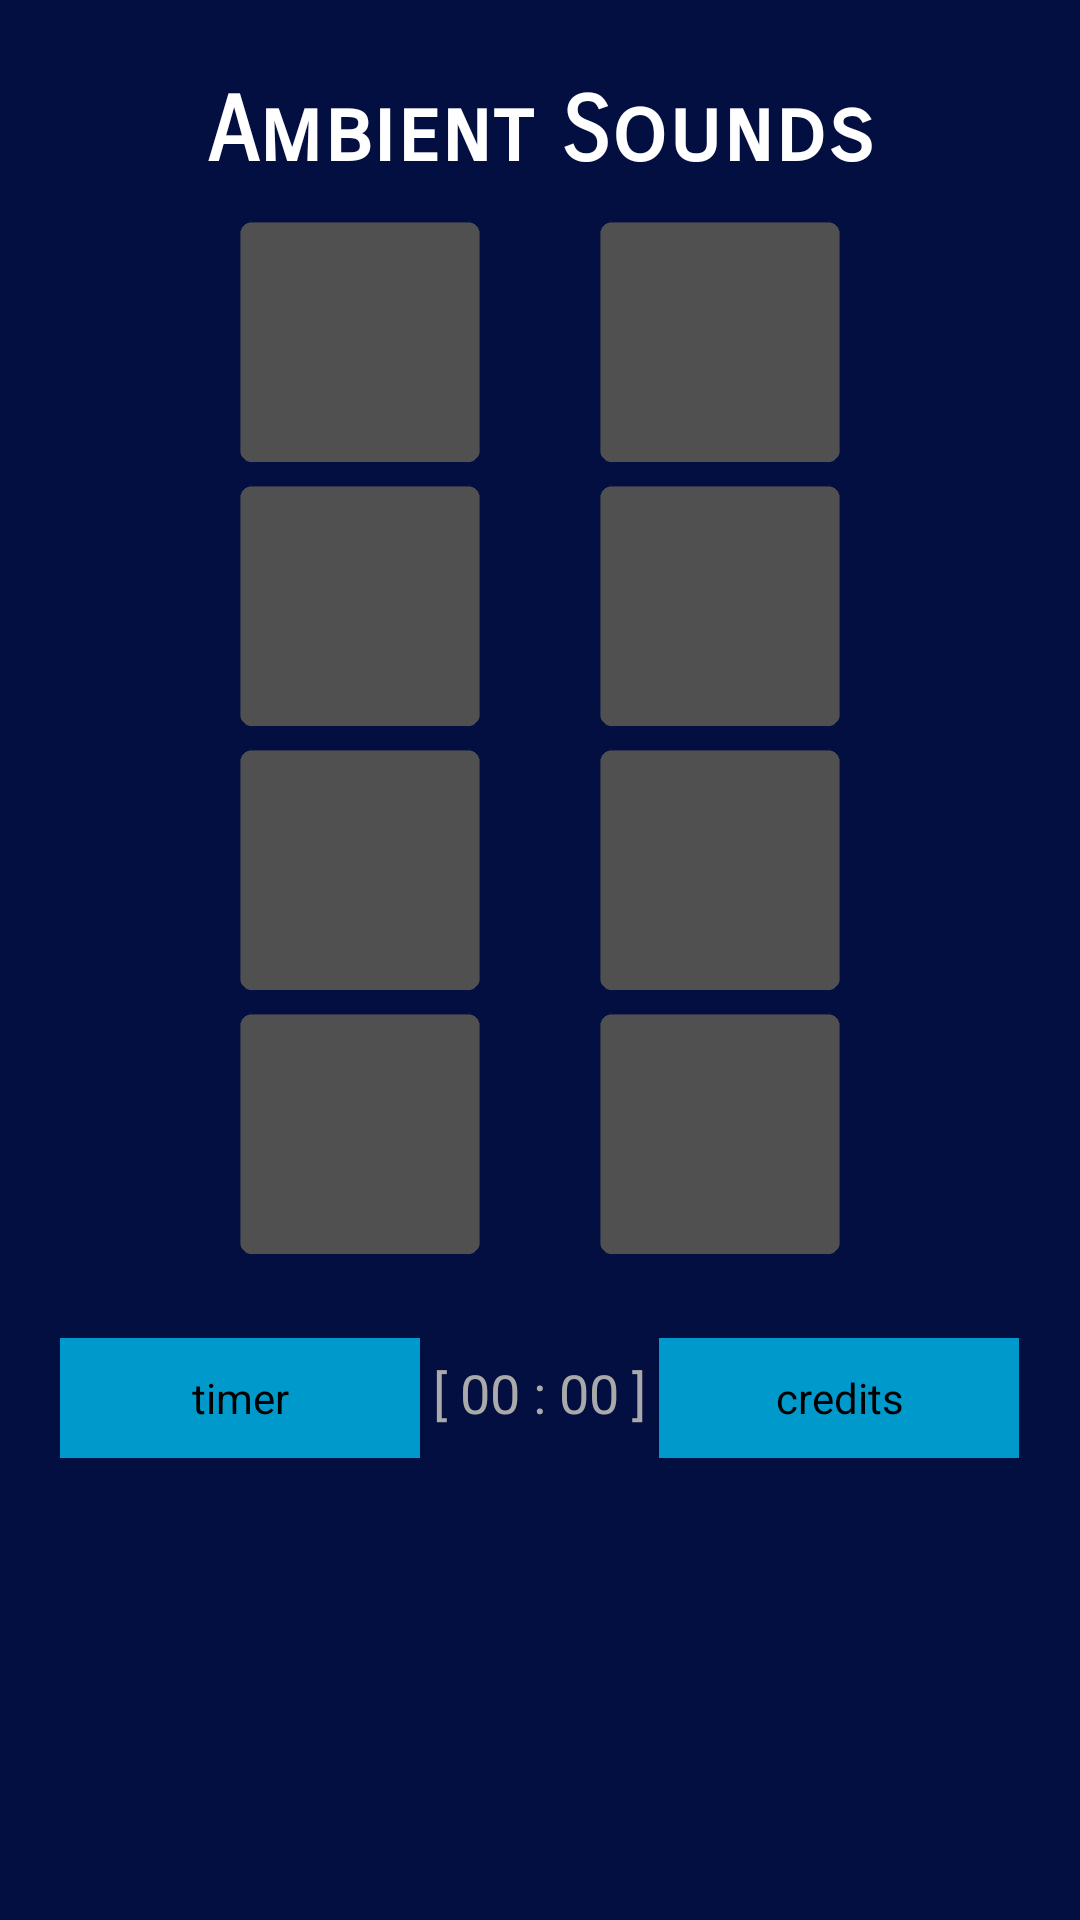

Layout XML and referenced resources for this Android screen:
<!-- AndroidManifest.xml: application theme AppTheme -->
<!-- res/layout/activity_main.xml -->
<?xml version="1.0" encoding="utf-8"?>
<android.support.constraint.ConstraintLayout
        xmlns:android="http://schemas.android.com/apk/res/android"
        xmlns:tools="http://schemas.android.com/tools"
        xmlns:app="http://schemas.android.com/apk/res-auto"
        android:layout_width="match_parent"
        android:layout_height="match_parent"
        tools:context=".MainActivity" android:background="#020f40">

    <LinearLayout
            android:orientation="vertical"
            android:layout_width="match_parent"
            android:layout_height="match_parent">
        <TextView
                android:text="@string/app_header"
                android:layout_width="match_parent"
                android:layout_height="wrap_content" android:id="@+id/Title"
                android:textAppearance="@style/TextAppearance.AppCompat.Display1"
                android:fontFamily="sans-serif-smallcaps" android:typeface="serif" android:textSize="30sp"
                app:layout_constraintTop_toTopOf="parent"
                app:layout_constraintEnd_toEndOf="parent" app:layout_constraintStart_toStartOf="parent"
                app:layout_constraintBottom_toTopOf="@+id/tableLayout" android:textStyle="bold"
                android:textColor="@android:color/background_light" android:gravity="center_vertical|center_horizontal"
                android:layout_marginTop="@dimen/margin_small" android:padding="@dimen/space_M"/>
        <LinearLayout
                android:orientation="vertical"
                android:layout_width="match_parent"
                android:layout_height="match_parent" android:gravity="center_horizontal">
            <LinearLayout
                    android:orientation="horizontal"
                    android:layout_width="wrap_content"
                    android:layout_height="wrap_content" android:padding="@dimen/space_S">
                <Button
                        android:layout_height="@dimen/button_square" android:id="@+id/button_brahms"
                        style="@style/Widget.AppCompat.Button.Colored"
                        android:layout_width="@dimen/button_square"
                        android:padding="@dimen/space_S"
                        android:foreground="@drawable/moonz" android:background="@drawable/btn_def"
                        android:layout_weight="1"/>
                <View
                        android:id="@+id/divider2"
                        android:layout_width="@dimen/button_space"
                        android:layout_height="@dimen/button_space"
                        android:layout_weight="1"/>
                <Button
                        android:layout_height="@dimen/button_square" android:id="@+id/button_shh"
                        style="@style/Widget.AppCompat.Button.Colored"
                        android:background="@drawable/btn_def"
                        android:textColor="@android:color/background_dark" android:padding="4dp"
                        android:layout_width="@dimen/button_square" android:foreground="@drawable/wind"
                        android:paddingBottom="@dimen/space_S" android:layout_weight="1"/>
            </LinearLayout>
            <LinearLayout
                    android:orientation="horizontal"
                    android:layout_width="wrap_content"
                    android:layout_height="wrap_content" android:padding="@dimen/space_S">
                <Button
                        android:layout_width="@dimen/button_square"
                        android:layout_height="@dimen/button_square" android:id="@+id/button_rain"
                        style="@style/Widget.AppCompat.Button.Colored" android:background="@drawable/btn_def"
                        android:textColor="@android:color/background_dark"
                        android:padding="4dp" android:foreground="@drawable/raining" android:layout_weight="1"/>
                <View
                        android:id="@+id/divider5"
                        android:layout_width="@dimen/button_space"
                        android:layout_height="@dimen/button_space"
                        android:layout_weight="1"/>
                <Button
                        android:layout_width="@dimen/button_square"
                        android:layout_height="@dimen/button_square" android:id="@+id/button_storm"
                        android:background="@drawable/btn_def" android:foreground="@drawable/storm"
                        android:layout_weight="1"/>
            </LinearLayout>
            <LinearLayout
                    android:orientation="horizontal"
                    android:layout_width="wrap_content"
                    android:layout_height="wrap_content" android:padding="@dimen/space_S">
                <Button
                        android:layout_width="@dimen/button_square"
                        android:layout_height="@dimen/button_square" android:id="@+id/button_water"
                        android:background="@drawable/btn_def" android:foreground="@drawable/drop"
                        style="@style/Widget.AppCompat.Button.Colored" android:layout_weight="1"/>
                <View
                        android:id="@+id/divider3"
                        android:layout_width="@dimen/button_space"
                        android:layout_height="@dimen/button_space"
                        android:layout_weight="1"/>
                <Button
                        android:layout_width="@dimen/button_square"
                        android:layout_height="@dimen/button_square" android:id="@+id/button_seaside"
                        style="@style/Widget.AppCompat.Button.Colored" android:background="@drawable/btn_def"
                        android:textColor="@android:color/background_dark" android:foreground="@drawable/sunset"
                        android:layout_weight="1"/>
            </LinearLayout>
            <LinearLayout
                    android:orientation="horizontal"
                    android:layout_width="wrap_content"
                    android:layout_height="wrap_content" android:padding="@dimen/space_S">
                <Button
                        android:layout_width="@dimen/button_square"
                        android:layout_height="@dimen/button_square" android:id="@+id/button_night"
                        android:background="@drawable/btn_def" android:foreground="@drawable/moon"
                        android:layout_weight="1"/>
                <View
                        android:id="@+id/divider4"
                        android:layout_width="@dimen/button_space"
                        android:layout_height="@dimen/button_space"
                        android:layout_weight="1"/>
                <Button
                        android:layout_width="@dimen/button_square"
                        android:layout_height="@dimen/button_square" android:id="@+id/button_city"
                        android:background="@drawable/btn_def" android:foreground="@drawable/building"
                        android:layout_weight="1"/>
            </LinearLayout>
            <LinearLayout
                    android:orientation="horizontal"
                    android:layout_width="wrap_content"
                    android:layout_height="wrap_content"
                    android:paddingTop="@dimen/margin_med">
                <Button
                        android:text="timer"
                        android:layout_width="@dimen/button_width"
                        android:layout_height="@dimen/button_space" android:id="@+id/button_timer"
                        android:layout_weight="1" style="@android:style/Widget.Button"
                        android:textColorLink="#12424a" android:background="@android:color/holo_blue_dark"
                        android:padding="@dimen/space_S"/>
                <TextView
                        android:text=" [ 00 : 00 ] "
                        android:layout_width="wrap_content"
                        android:layout_height="wrap_content" android:id="@+id/timer_text" android:layout_weight="1"
                        android:textSize="18sp" android:textColor="@android:color/darker_gray"/>
                <Button
                        android:text=" credits "
                        android:layout_width="@dimen/button_width"
                        android:layout_height="@dimen/button_space" android:id="@+id/button_credits"
                        android:layout_weight="1" style="@android:style/Widget.Button"
                        android:textColorLink="#12424a" android:background="@android:color/holo_blue_dark"
                        android:padding="@dimen/space_S"/>
            </LinearLayout>
        </LinearLayout>
    </LinearLayout>
</android.support.constraint.ConstraintLayout>
<!-- resources referenced by this layout -->
<resources>
  <dimen name="button_space">40dp</dimen>
  <dimen name="button_square">80dp</dimen>
  <dimen name="button_width">120dp</dimen>
  <dimen name="margin_med">24dp</dimen>
  <dimen name="margin_small">18dp</dimen>
  <dimen name="space_M">8dp</dimen>
  <dimen name="space_S">4dp</dimen>
  <!-- drawable btn_def: png bitmap (drawable, 1428 bytes) -->
  <!-- drawable building: png bitmap (drawable, 5237 bytes) -->
  <!-- drawable drop: png bitmap (drawable, 12222 bytes) -->
  <!-- drawable moon: png bitmap (drawable, 10911 bytes) -->
  <!-- drawable moonz: png bitmap (drawable, 10985 bytes) -->
  <!-- drawable raining: png bitmap (drawable, 12994 bytes) -->
  <!-- drawable storm: png bitmap (drawable, 13802 bytes) -->
  <!-- drawable sunset: png bitmap (drawable, 20903 bytes) -->
  <!-- drawable wind: png bitmap (drawable, 7374 bytes) -->
  <string name="app_header">Ambient Sounds</string>
  <style name="AppTheme" parent="Theme.AppCompat.Light.NoActionBar">
          
          <item name="colorPrimary">@color/colorPrimary</item>
          <item name="colorPrimaryDark">@color/colorPrimaryDark</item>
          <item name="colorAccent">@color/colorAccent</item>
  
  
          <item name="colorButtonNormal">@color/button_Default</item>
          <item name="colorButtonNormal">@color/button_Pressed</item>
  
      </style>
  <color name="colorPrimary">#3F51B5</color>
  <color name="colorPrimaryDark">#77389b</color>
  <color name="colorAccent">#FF4081</color>
  <color name="button_Default">#444344</color>
  <color name="button_Pressed">#f102414c</color>
</resources>
